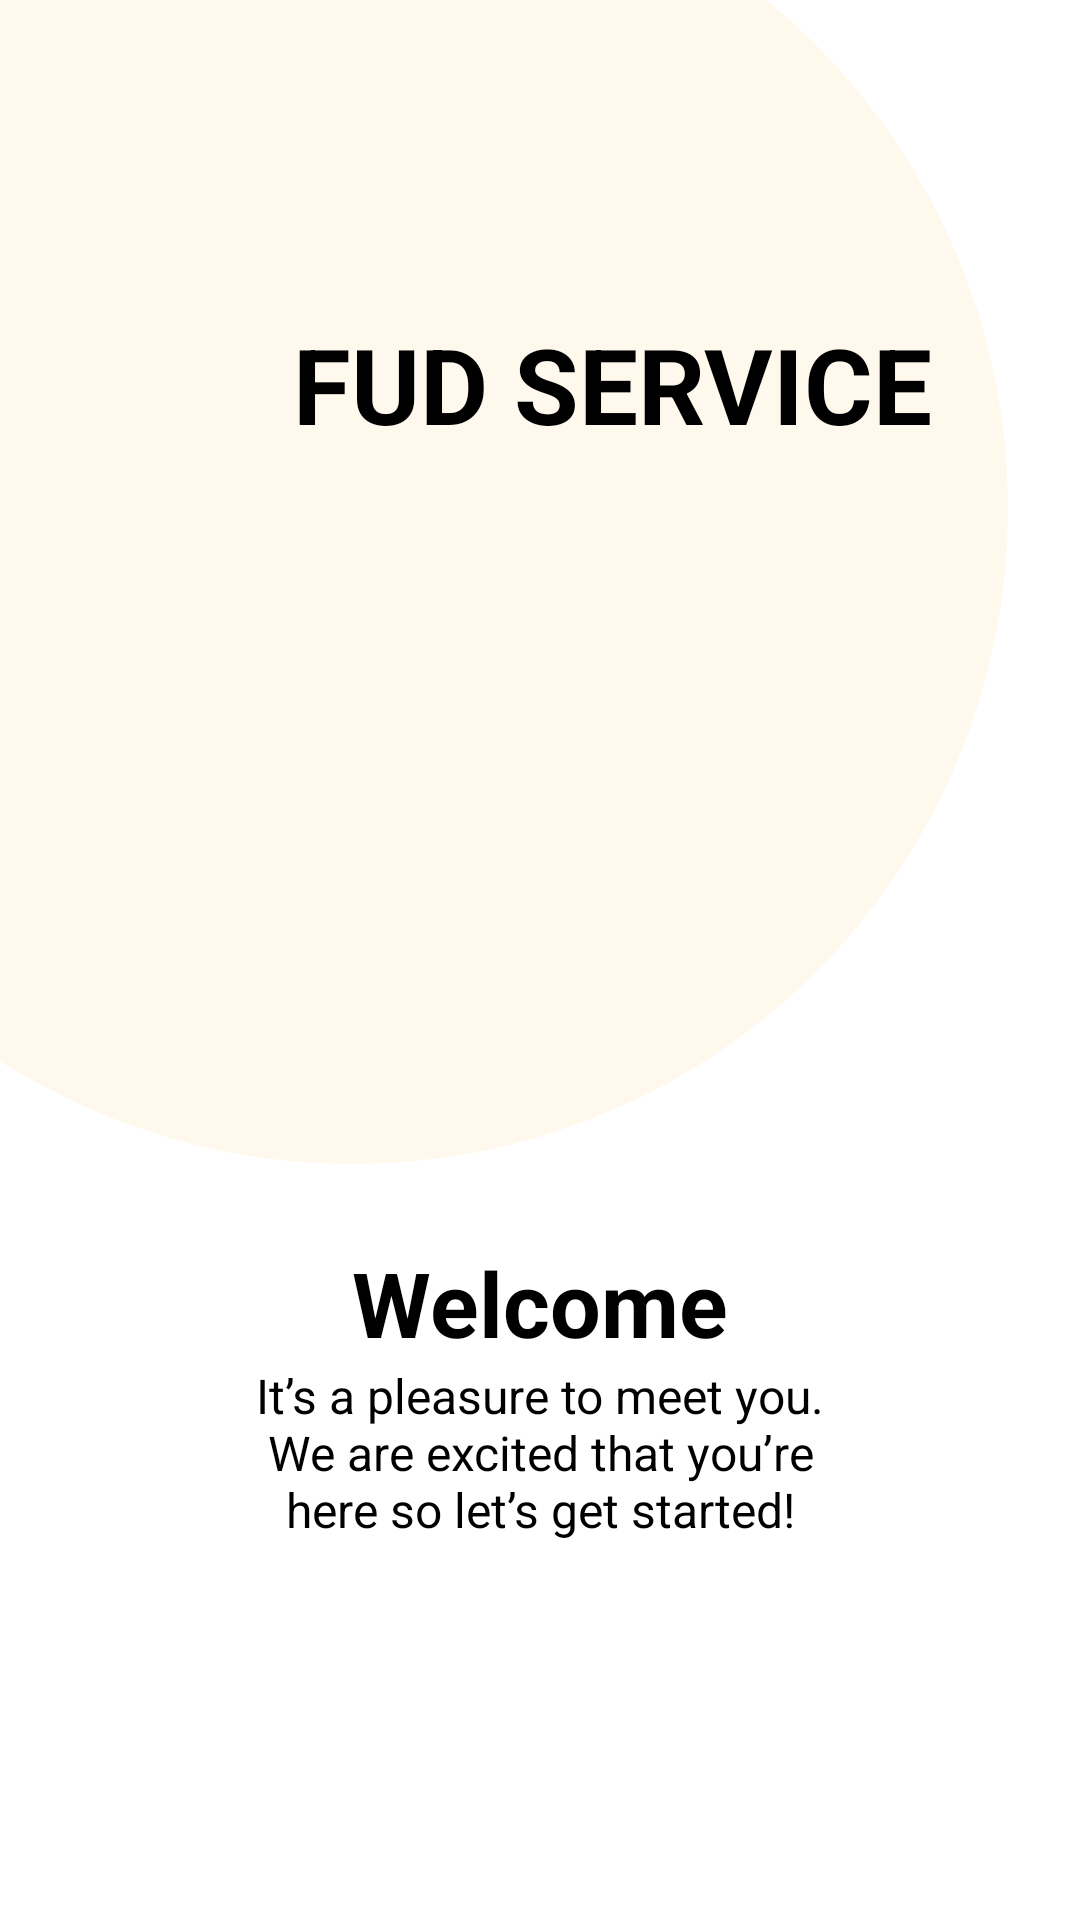

Reconstruct the res/layout file that produces this screen, plus the resources it refers to.
<!-- AndroidManifest.xml: application theme Theme.Food_App -->
<!-- res/layout/activity_splash.xml -->
<?xml version="1.0" encoding="utf-8"?>
<androidx.constraintlayout.widget.ConstraintLayout xmlns:android="http://schemas.android.com/apk/res/android"
    xmlns:app="http://schemas.android.com/apk/res-auto"
    xmlns:tools="http://schemas.android.com/tools"
    android:layout_width="match_parent"
    android:layout_height="match_parent"
    tools:context=".presentation.splash.SplashActivity">

    <ImageView
        android:id="@+id/ivCircleBackground"
        android:layout_width="wrap_content"
        android:layout_height="wrap_content"
        android:background="@drawable/splash_circle_background"
        app:layout_constraintStart_toStartOf="parent"
        app:layout_constraintTop_toTopOf="parent" />

    <ImageView
        android:id="@+id/ivLogo"
        android:layout_width="wrap_content"
        android:layout_height="wrap_content"
        android:background="@drawable/splash_logo"
        app:layout_constraintBottom_toBottomOf="parent"
        app:layout_constraintLeft_toLeftOf="parent"
        app:layout_constraintRight_toLeftOf="@id/tvName"
        app:layout_constraintTop_toTopOf="parent"
        app:layout_constraintVertical_bias="0.2" />

    <TextView
        android:id="@+id/tvName"
        android:layout_width="wrap_content"
        android:layout_height="wrap_content"
        android:text="@string/splash_tvName"
        android:textColor="@color/black"
        android:textSize="35sp"
        android:textStyle="bold"
        app:layout_constraintBottom_toBottomOf="@id/ivLogo"
        app:layout_constraintLeft_toRightOf="@id/ivLogo"
        app:layout_constraintRight_toRightOf="parent"
        app:layout_constraintTop_toTopOf="@id/ivLogo" />

    <ImageView
        android:id="@+id/ivIllustrator"
        android:layout_width="wrap_content"
        android:layout_height="wrap_content"
        android:background="@drawable/splash_illustration"
        app:layout_constraintBottom_toBottomOf="parent"
        app:layout_constraintEnd_toEndOf="parent"
        app:layout_constraintStart_toStartOf="parent"
        app:layout_constraintTop_toTopOf="parent"
        app:layout_constraintVertical_bias="0.45" />

    <TextView
        android:id="@+id/tvWelcome"
        android:layout_width="wrap_content"
        android:layout_height="wrap_content"
        android:text="@string/splash_tvWelcome"
        android:textColor="@color/black"
        android:textSize="30sp"
        android:textStyle="bold"
        app:layout_constraintBottom_toTopOf="@id/tvWelcomeDetail"
        app:layout_constraintEnd_toEndOf="parent"
        app:layout_constraintStart_toStartOf="parent"
        app:layout_constraintTop_toBottomOf="@id/ivIllustrator"
        app:layout_constraintVertical_chainStyle="packed" />

    <TextView
        android:id="@+id/tvWelcomeDetail"
        android:layout_width="200dp"
        android:layout_height="wrap_content"
        android:text="@string/splash_tvWelcomeDetail"
        android:textAlignment="center"
        android:textColor="@color/black"
        android:textSize="16sp"
        app:layout_constraintBottom_toBottomOf="parent"
        app:layout_constraintEnd_toEndOf="parent"
        app:layout_constraintStart_toStartOf="parent"
        app:layout_constraintTop_toBottomOf="@id/tvWelcome" />


</androidx.constraintlayout.widget.ConstraintLayout>
<!-- resources referenced by this layout -->
<resources>
  <color name="black">#FF000000</color>
  <!-- drawable splash_circle_background (drawable) -->
  <vector xmlns:android="http://schemas.android.com/apk/res/android"
      android:width="336dp"
      android:height="388dp"
      android:viewportWidth="336"
      android:viewportHeight="388">
    <path
        android:pathData="M117.5,169.5m-218.5,0a218.5,218.5 0,1 1,437 0a218.5,218.5 0,1 1,-437 0"
        android:strokeAlpha="0.1"
        android:fillColor="#F8B64C"
        android:fillAlpha="0.1"/>
  </vector>
  <string name="splash_tvName">FUD SERVICE</string>
  <string name="splash_tvWelcome">Welcome</string>
  <string name="splash_tvWelcomeDetail">It’s a pleasure to meet you. We are excited that you’re here so let’s get started!</string>
  
      //Add Food Fragment
  <style name="Theme.Food_App" parent="Theme.MaterialComponents.Light.NoActionBar">
          
          <item name="colorPrimary">@color/purple_500</item>
          <item name="colorPrimaryVariant">@color/purple_700</item>
          <item name="colorOnPrimary">@color/white</item>
          
          <item name="colorSecondary">@color/teal_200</item>
          <item name="colorSecondaryVariant">@color/teal_700</item>
          <item name="colorOnSecondary">@color/black</item>
          
          <item name="android:statusBarColor">@color/black</item>
          
          <item name="android:windowIsTranslucent">true</item>
      </style>
  <color name="purple_500">#FF6200EE</color>
  <color name="purple_700">#FF3700B3</color>
  <color name="white">#FFFFFFFF</color>
  <color name="teal_200">#FF03DAC5</color>
  <color name="teal_700">#FF018786</color>
</resources>
